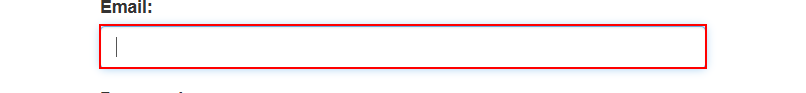
Workflow: Main

Step 1: type [uname] into the text box 'email'
